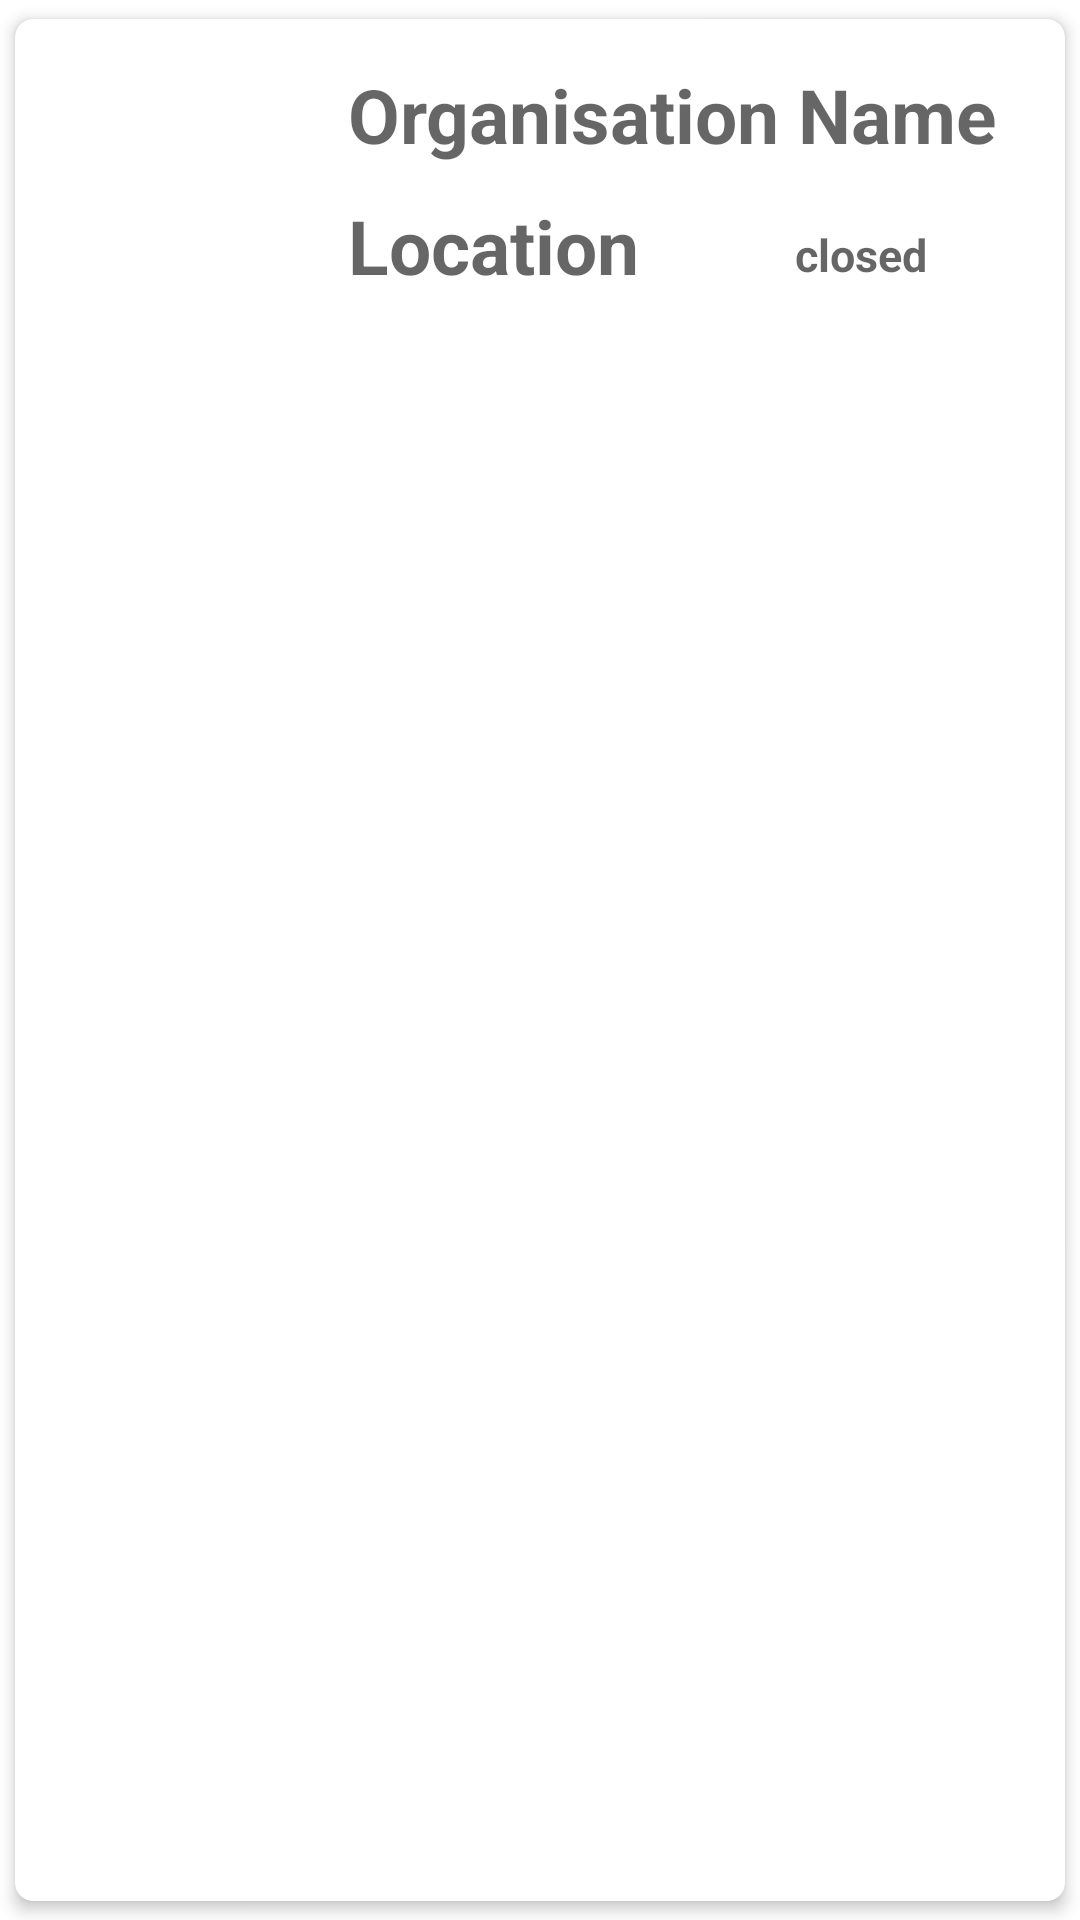

Android layout source for this screen:
<!-- AndroidManifest.xml: application theme Theme.VendorApp -->
<!-- res/layout/adminrow.xml -->
<?xml version="1.0" encoding="utf-8"?>
<androidx.cardview.widget.CardView xmlns:android="http://schemas.android.com/apk/res/android"
    xmlns:app="http://schemas.android.com/apk/res-auto"
    xmlns:tools="http://schemas.android.com/tools"
    android:layout_width="match_parent"
    android:layout_height="wrap_content"
    android:elevation="5dp"
    app:cardElevation="3dp"
    app:cardCornerRadius="6dp"
    app:cardUseCompatPadding="true">

    <RelativeLayout
        android:layout_width="match_parent"
        android:layout_height="wrap_content"
        android:padding="15dp">

        <ImageView
            android:id="@+id/adminimg"
            android:layout_width="86dp"
            android:layout_height="86dp"
            tools:srcCompat="@tools:sample/avatars" />

        <TextView
            android:id="@+id/orgname"
            android:layout_width="wrap_content"
            android:layout_height="wrap_content"
            android:layout_marginLeft="10dp"
            android:layout_toRightOf="@+id/adminimg"
            android:hint="@string/shopname"
            android:textColor="@color/greyish"
            android:textSize="25sp"
            android:textStyle="bold"></TextView>

        <TextView
            android:id="@+id/location"
            android:layout_width="wrap_content"
            android:layout_height="wrap_content"
            android:layout_below="@+id/orgname"
            android:layout_marginLeft="10dp"
            android:layout_marginTop="10dp"
            android:layout_toRightOf="@+id/adminimg"
            android:hint="@string/location"
            android:textColor="@color/greyish"
            android:textSize="25sp"
            android:textStyle="bold"></TextView>

        <TextView
            android:id="@+id/openclose"
            android:layout_width="109dp"
            android:layout_height="33dp"
            android:layout_alignParentEnd="true"
            android:layout_alignParentRight="true"
            android:layout_marginStart="30dp"
            android:layout_marginLeft="30dp"
            android:layout_marginTop="47dp"
            android:layout_marginEnd="9dp"
            android:layout_marginRight="55dp"
            android:layout_toEndOf="@+id/location"
            android:layout_toRightOf="@+id/location"
            android:background="@drawable/closebg"
            android:gravity="center"
            android:hint="closed"
            android:textColor="@color/white"
            android:textSize="15sp"
            android:textStyle="bold"></TextView>

        <ImageView
            android:id="@+id/imglocation"
            android:layout_width="31dp"
            android:layout_height="27dp"
            android:background="@drawable/active" />

    </RelativeLayout>
</androidx.cardview.widget.CardView>
<!-- resources referenced by this layout -->
<resources>
  <color name="greyish">#87898D</color>
  <color name="white">#FFFFFFFF</color>
  <string name="location">Location</string>
  <string name="shopname">Organisation Name</string>
  <style name="Theme.VendorApp" parent="Theme.MaterialComponents.DayNight.NoActionBar">
          
          <item name="colorPrimary">@color/lightblue</item>
          <item name="colorPrimaryVariant">@color/purple_700</item>
          <item name="colorOnPrimary">@color/white</item>
          
          <item name="colorSecondary">@color/teal_200</item>
          <item name="colorSecondaryVariant">@color/teal_700</item>
          <item name="colorOnSecondary">@color/black</item>
          
          <item name="android:statusBarColor" tools:targetApi="l">?attr/colorSecondaryVariant</item>
          
      </style>
  <color name="lightblue">#5DA8F3</color>
  <color name="purple_700">#FF3700B3</color>
  <color name="teal_200">#FF03DAC5</color>
  <color name="teal_700">#FF018786</color>
  <color name="black">#FF000000</color>
</resources>
